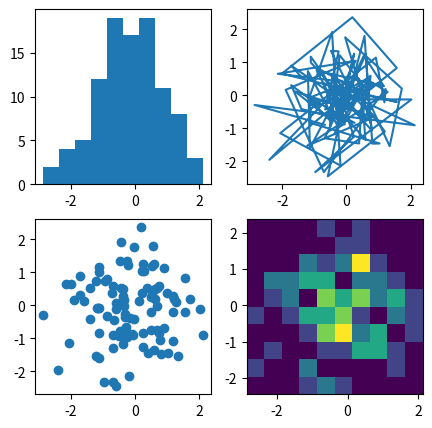

The script that saved this image:
import matplotlib.pyplot as plt 
import numpy as np 


data = np.random.randn(2, 100)
type(data)
fig, axs = plt.subplots(2,2, figsize=(5,5))

axs[0,0].hist(data[0])
axs[0,1].plot(data[0], data[1])
axs[1,0].scatter(data[0], data[1])
axs[1,1].hist2d(data[0], data[1])

plt.show()
